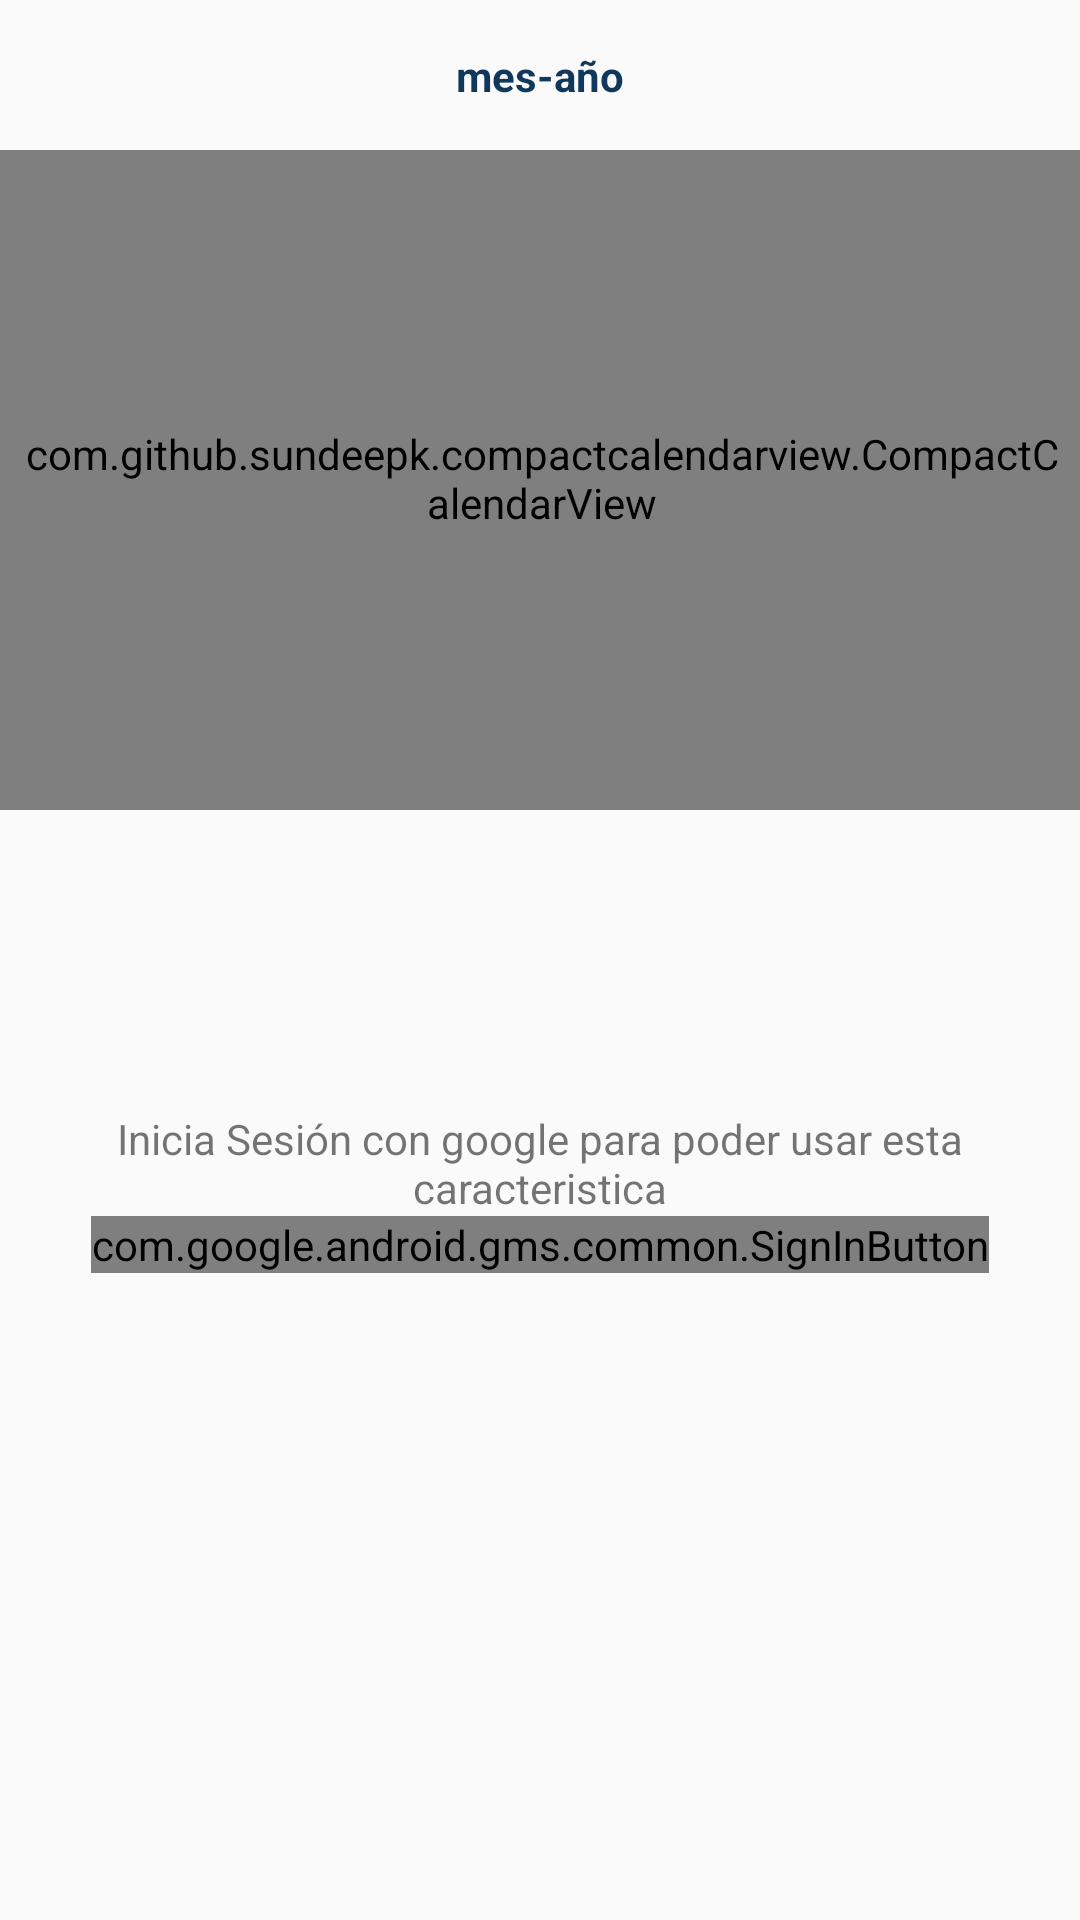

Android layout source for this screen:
<!-- AndroidManifest.xml: application theme AppTheme.NoActionBar -->
<!-- res/layout/fragment_calendario.xml -->
<?xml version="1.0" encoding="utf-8"?>
<FrameLayout xmlns:android="http://schemas.android.com/apk/res/android"
    xmlns:app="http://schemas.android.com/apk/res-auto"
    xmlns:tools="http://schemas.android.com/tools"
    android:layout_width="match_parent"
    android:layout_height="match_parent"
    tools:context=".ui.calendario.CalendarioFragment">

    <ScrollView
        android:layout_width="match_parent"
        android:layout_height="match_parent">

        <androidx.constraintlayout.widget.ConstraintLayout

            android:layout_width="match_parent"
            android:layout_height="wrap_content">

            <TextView
                android:id="@+id/month_year"
                android:layout_width="wrap_content"
                android:layout_height="wrap_content"
                android:gravity="center_horizontal"
                android:text="mes-año"
                android:textColor="@color/azul_oscuro"
                android:textStyle="bold"
                app:layout_constraintBottom_toTopOf="@+id/calendario_academico"
                app:layout_constraintEnd_toEndOf="parent"
                app:layout_constraintStart_toStartOf="parent"
                app:layout_constraintTop_toTopOf="parent"></TextView>


            <com.github.sundeepk.compactcalendarview.CompactCalendarView
                android:id="@+id/calendario_academico"
                android:layout_width="366dp"
                android:layout_height="220dp"
                android:layout_marginTop="50dp"
                android:paddingLeft="10dp"
                android:paddingRight="10dp"
                android:paddingBottom="1dp"
                app:compactCalendarMultiEventIndicatorColor="#fff"
                app:compactCalendarTargetHeight="250dp"
                app:compactCalendarTextColor="@color/azul_oscuro"
                app:compactCalendarTextSize="12sp"
                app:layout_constraintEnd_toEndOf="parent"
                app:layout_constraintHorizontal_bias="0.488"
                app:layout_constraintStart_toStartOf="parent"
                app:layout_constraintTop_toBottomOf="@+id/linear_1"
                app:layout_constraintTop_toTopOf="parent"
                app:mcv_selectionColor="@color/azul_oscuro"
                app:mcv_showOtherDates="all" />


            <TextView
                android:id="@+id/descripcion"
                android:layout_width="wrap_content"
                android:layout_height="wrap_content"
                android:layout_marginStart="22dp"
                android:layout_marginEnd="16dp"
                android:gravity="center_horizontal"
                android:text=""
                android:textColor="@color/azul_oscuro"
                android:textSize="15dp"
                android:textStyle="bold"
                app:layout_constraintBottom_toTopOf="@+id/linear_1"
                app:layout_constraintEnd_toEndOf="parent"
                app:layout_constraintStart_toStartOf="parent"
                app:layout_constraintTop_toBottomOf="@+id/calendario_academico"></TextView>

            <LinearLayout
                android:id="@+id/linear_1"
                android:layout_width="match_parent"
                android:layout_height="wrap_content"
                android:layout_gravity="bottom|center"
                android:layout_marginTop="100dp"
                android:gravity="bottom|center"
                android:orientation="vertical"
                android:paddingBottom="30dp"
                app:layout_constraintBottom_toBottomOf="parent"
                app:layout_constraintEnd_toEndOf="parent"
                app:layout_constraintHorizontal_bias="0.0"
                app:layout_constraintStart_toStartOf="parent"
                app:layout_constraintTop_toBottomOf="@+id/calendario_academico"
                app:layout_constraintVertical_bias="0.984">

                <TextView
                    android:id="@+id/info_text"
                    android:layout_width="wrap_content"
                    android:layout_height="wrap_content"
                    android:gravity="center_horizontal"
                    android:text="Inicia Sesión con google para poder usar esta caracteristica"></TextView>


                <com.google.android.gms.common.SignInButton
                    android:id="@+id/sign_in_button"
                    android:layout_width="wrap_content"
                    android:layout_height="wrap_content"
                    android:layout_gravity="center_horizontal"
                    android:focusable="true"></com.google.android.gms.common.SignInButton>

            </LinearLayout>


        </androidx.constraintlayout.widget.ConstraintLayout>
    </ScrollView>

</FrameLayout>
<!-- resources referenced by this layout -->
<resources>
  <color name="azul_oscuro">#0f385a</color>
  <style name="AppTheme.NoActionBar">
          <item name="windowActionBar">false</item>
          <item name="windowNoTitle">true</item>
      </style>
</resources>
